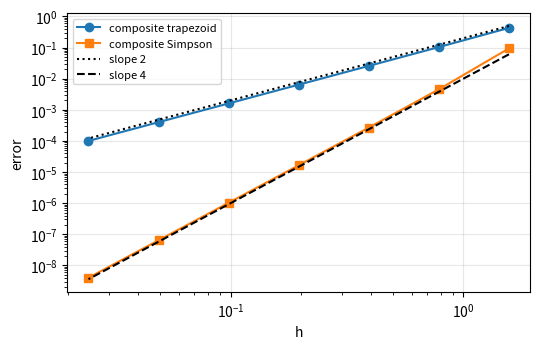

Write the Python code that produced this figure.
# Composite trapezoidal and Simpson rules: convergence rates
import numpy as np
import matplotlib.pyplot as plt


def composite_trapezoid(f, a, b, n):
    """n subintervals of width h = (b-a)/n."""
    x = np.linspace(a, b, n + 1)
    y = f(x)
    h = (b - a) / n
    return h * (0.5 * y[0] + y[1:-1].sum() + 0.5 * y[-1])


def composite_simpson(f, a, b, n):
    """n subintervals (n must be even)."""
    if n % 2:
        raise ValueError("n must be even for Simpson's rule")
    x = np.linspace(a, b, n + 1)
    y = f(x)
    h = (b - a) / n
    return h / 3 * (y[0] + 4 * y[1:-1:2].sum() + 2 * y[2:-1:2].sum() + y[-1])


exact = 2.0                                      # integral of sin over [0, pi]
print("  n     trapezoid error  ratio   Simpson error   ratio")
ns = [2, 4, 8, 16, 32, 64, 128]
et, es = [], []
for n in ns:
    et.append(abs(composite_trapezoid(np.sin, 0, np.pi, n) - exact))
    es.append(abs(composite_simpson(np.sin, 0, np.pi, n) - exact))
    rt = f"{et[-2] / et[-1]:6.2f}" if len(et) > 1 else "      "
    rs = f"{es[-2] / es[-1]:6.2f}" if len(es) > 1 else "      "
    print(f"{n:4d}   {et[-1]:14.3e}  {rt}   {es[-1]:13.3e}  {rs}")

# A periodic integrand: the trapezoidal rule converges exponentially fast!
f = lambda x: np.exp(np.cos(x))
exact_p = 7.954926521012845                      # = 2 pi I_0(1)
print("\nperiodic integrand e^{cos x} on [0, 2 pi]:")
for n in [2, 4, 8, 12, 16]:
    print(f"  n = {n:2d}: trapezoid error = {abs(composite_trapezoid(f, 0, 2 * np.pi, n) - exact_p):.2e}")

hs = [np.pi / n for n in ns]
plt.figure(figsize=(5.5, 3.6))
plt.loglog(hs, et, "o-", label="composite trapezoid")
plt.loglog(hs, es, "s-", label="composite Simpson")
plt.loglog(hs, 0.2 * np.array(hs) ** 2, "k:", label="slope 2")
plt.loglog(hs, 0.01 * np.array(hs) ** 4, "k--", label="slope 4")
plt.xlabel("h")
plt.ylabel("error")
plt.legend(fontsize=8)
plt.grid(alpha=0.3)
plt.tight_layout()
plt.savefig("ch13_composite.pdf")
